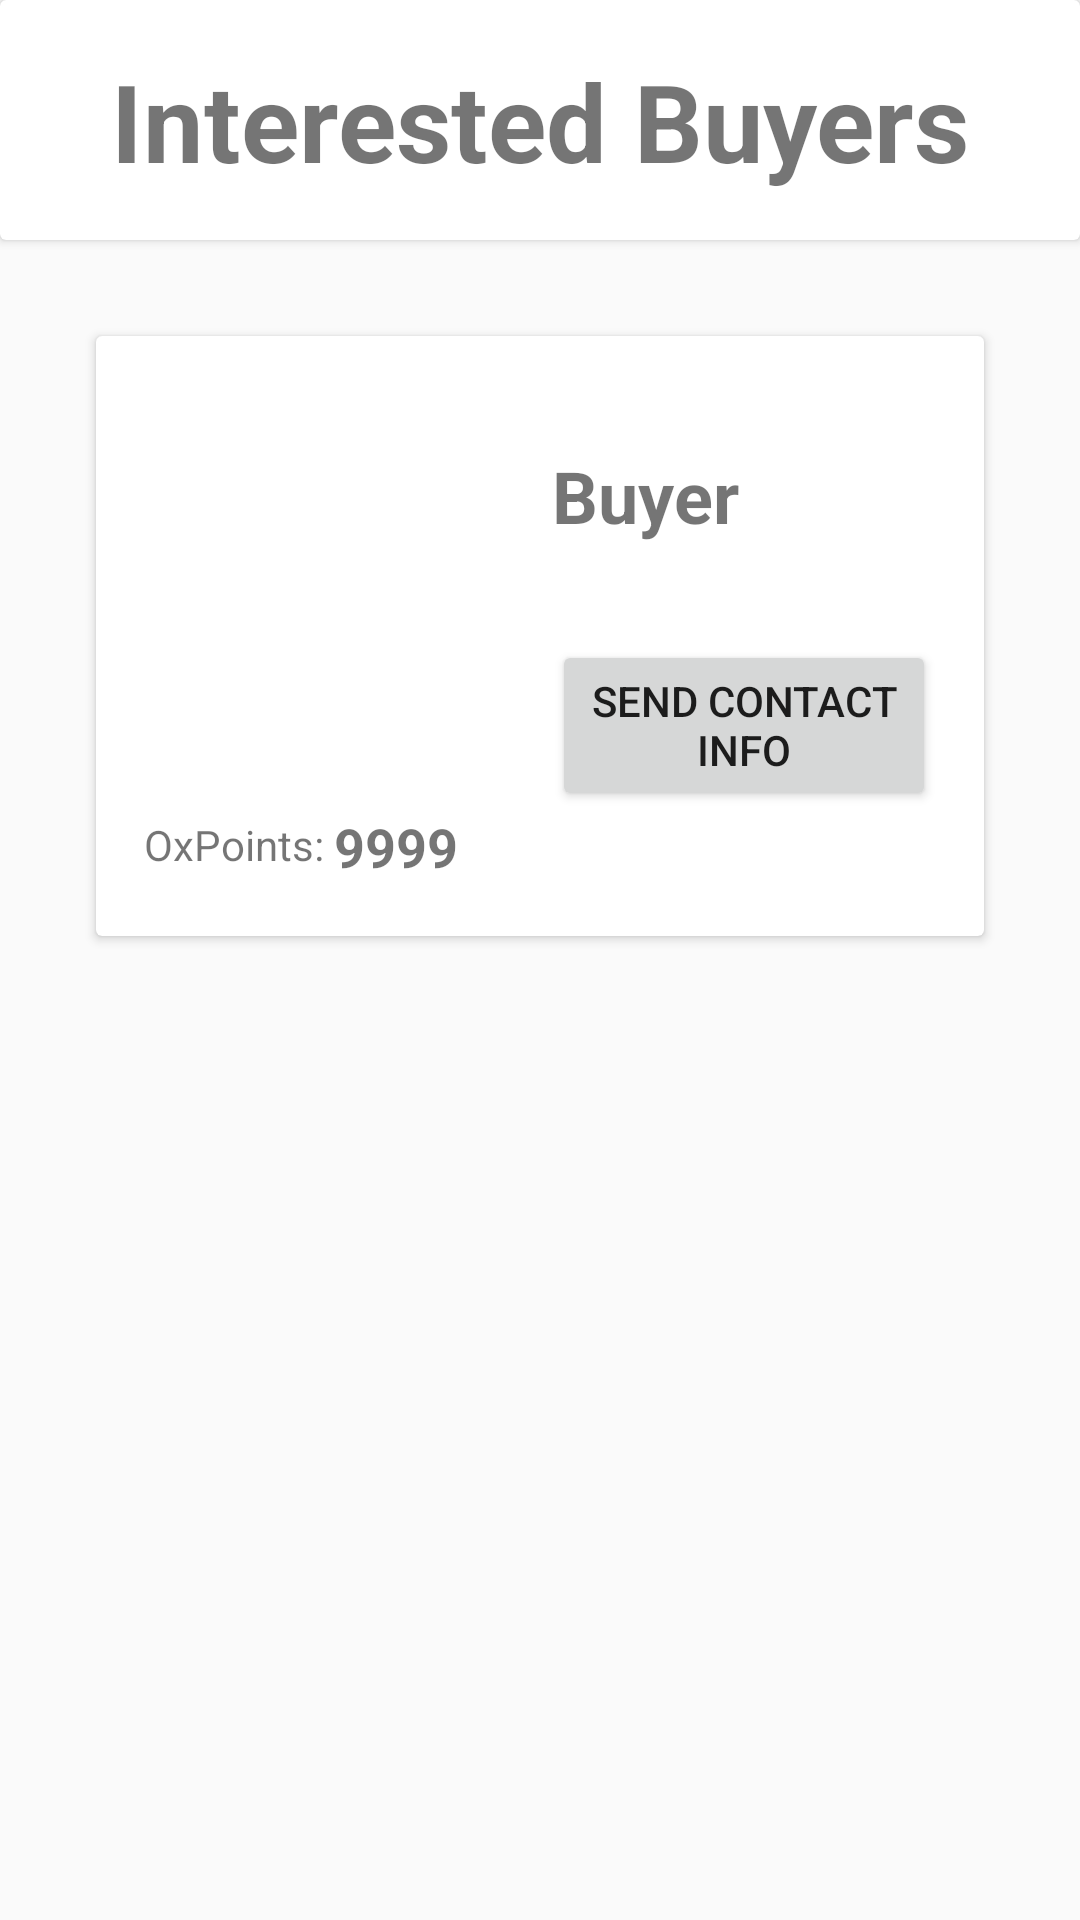

Layout XML and referenced resources for this Android screen:
<!-- AndroidManifest.xml: application theme AppTheme -->
<!-- res/layout/activity_interested_buyers.xml -->
<?xml version="1.0" encoding="utf-8"?>
<androidx.constraintlayout.widget.ConstraintLayout xmlns:android="http://schemas.android.com/apk/res/android"
    xmlns:app="http://schemas.android.com/apk/res-auto"
    xmlns:tools="http://schemas.android.com/tools"
    android:layout_width="match_parent"
    android:layout_height="match_parent"
    tools:context=".InterestedBuyers">

    <androidx.cardview.widget.CardView
        android:id="@+id/cardView3"
        android:layout_width="0dp"
        android:layout_height="80dp"
        app:layout_constraintEnd_toEndOf="parent"
        app:layout_constraintStart_toStartOf="parent"
        app:layout_constraintTop_toTopOf="parent">

        <androidx.constraintlayout.widget.ConstraintLayout
            android:layout_width="match_parent"
            android:layout_height="match_parent"
            app:layout_constraintEnd_toEndOf="parent"
            app:layout_constraintStart_toStartOf="parent">

            <TextView
                android:id="@+id/buyersText"
                android:layout_width="wrap_content"
                android:layout_height="wrap_content"
                android:layout_marginTop="16dp"
                android:text="Interested Buyers"
                android:textSize="36sp"
                android:textStyle="bold"
                app:layout_constraintEnd_toEndOf="parent"
                app:layout_constraintStart_toStartOf="parent"
                app:layout_constraintTop_toTopOf="parent" />
        </androidx.constraintlayout.widget.ConstraintLayout>
    </androidx.cardview.widget.CardView>

    <androidx.cardview.widget.CardView
        android:layout_width="0dp"
        android:layout_height="200dp"
        android:layout_marginStart="32dp"
        android:layout_marginTop="32dp"
        android:layout_marginEnd="32dp"
        app:layout_constraintEnd_toEndOf="parent"
        app:layout_constraintStart_toStartOf="parent"
        app:layout_constraintTop_toBottomOf="@+id/cardView3" >

        <androidx.constraintlayout.widget.ConstraintLayout
            android:layout_width="match_parent"
            android:layout_height="match_parent">

            <ImageView
                android:id="@+id/buyerPic"
                android:layout_width="120dp"
                android:layout_height="120dp"
                android:layout_marginStart="16dp"
                android:layout_marginTop="16dp"
                app:layout_constraintStart_toStartOf="parent"
                app:layout_constraintTop_toTopOf="parent"
                app:srcCompat="@drawable/baseline_favorite_black_24dp" />

            <TextView
                android:id="@+id/buyerPoints"
                android:layout_width="0dp"
                android:layout_height="19dp"
                android:layout_marginStart="16dp"
                android:layout_marginTop="24dp"
                android:text="OxPoints: "
                app:layout_constraintBottom_toBottomOf="parent"
                app:layout_constraintStart_toStartOf="parent"
                app:layout_constraintTop_toBottomOf="@+id/buyerPic"
                app:layout_constraintVertical_bias="0.0" />

            <TextView
                android:id="@+id/pointID"
                android:layout_width="0dp"
                android:layout_height="wrap_content"
                android:layout_marginTop="16dp"
                android:layout_marginEnd="16dp"
                android:text="9999"
                android:textSize="18sp"
                android:textStyle="bold"
                app:layout_constraintBottom_toBottomOf="parent"
                app:layout_constraintEnd_toEndOf="parent"
                app:layout_constraintHorizontal_bias="0.051"
                app:layout_constraintStart_toEndOf="@+id/buyerPoints"
                app:layout_constraintTop_toBottomOf="@+id/buyerPic"
                app:layout_constraintVertical_bias="0.25" />

            <TextView
                android:id="@+id/usernameBuyers"
                android:layout_width="0dp"
                android:layout_height="wrap_content"
                android:layout_marginStart="16dp"
                android:layout_marginEnd="16dp"
                android:text="Buyer"
                android:textSize="24sp"
                android:textStyle="bold"
                app:layout_constraintBottom_toBottomOf="parent"
                app:layout_constraintEnd_toEndOf="parent"
                app:layout_constraintHorizontal_bias="0.0"
                app:layout_constraintStart_toEndOf="@+id/buyerPic"
                app:layout_constraintTop_toTopOf="parent"
                app:layout_constraintVertical_bias="0.22" />

            <Button
                android:id="@+id/sendcontact"
                android:layout_width="0dp"
                android:layout_height="57dp"
                android:layout_marginStart="16dp"
                android:layout_marginTop="32dp"
                android:layout_marginEnd="16dp"
                android:text="send contact info"
                app:layout_constraintBottom_toBottomOf="parent"
                app:layout_constraintEnd_toEndOf="parent"
                app:layout_constraintHorizontal_bias="0.455"
                app:layout_constraintStart_toEndOf="@+id/buyerPic"
                app:layout_constraintTop_toBottomOf="@+id/usernameBuyers"
                app:layout_constraintVertical_bias="0.0" />

        </androidx.constraintlayout.widget.ConstraintLayout>
    </androidx.cardview.widget.CardView>
</androidx.constraintlayout.widget.ConstraintLayout>
<!-- resources referenced by this layout -->
<resources>
  <style name="AppTheme" parent="Theme.AppCompat.Light.DarkActionBar">
          
          <item name="colorPrimary">@color/grey</item>
          <item name="colorPrimaryDark">@color/colorPrimaryDark</item>
          <item name="colorAccent">@color/colorAccent</item>
      </style>
  <color name="grey">#9FA6A7</color>
  <color name="colorPrimaryDark">#8BC34A</color>
  <color name="colorAccent">#FFFFFF</color>
</resources>
